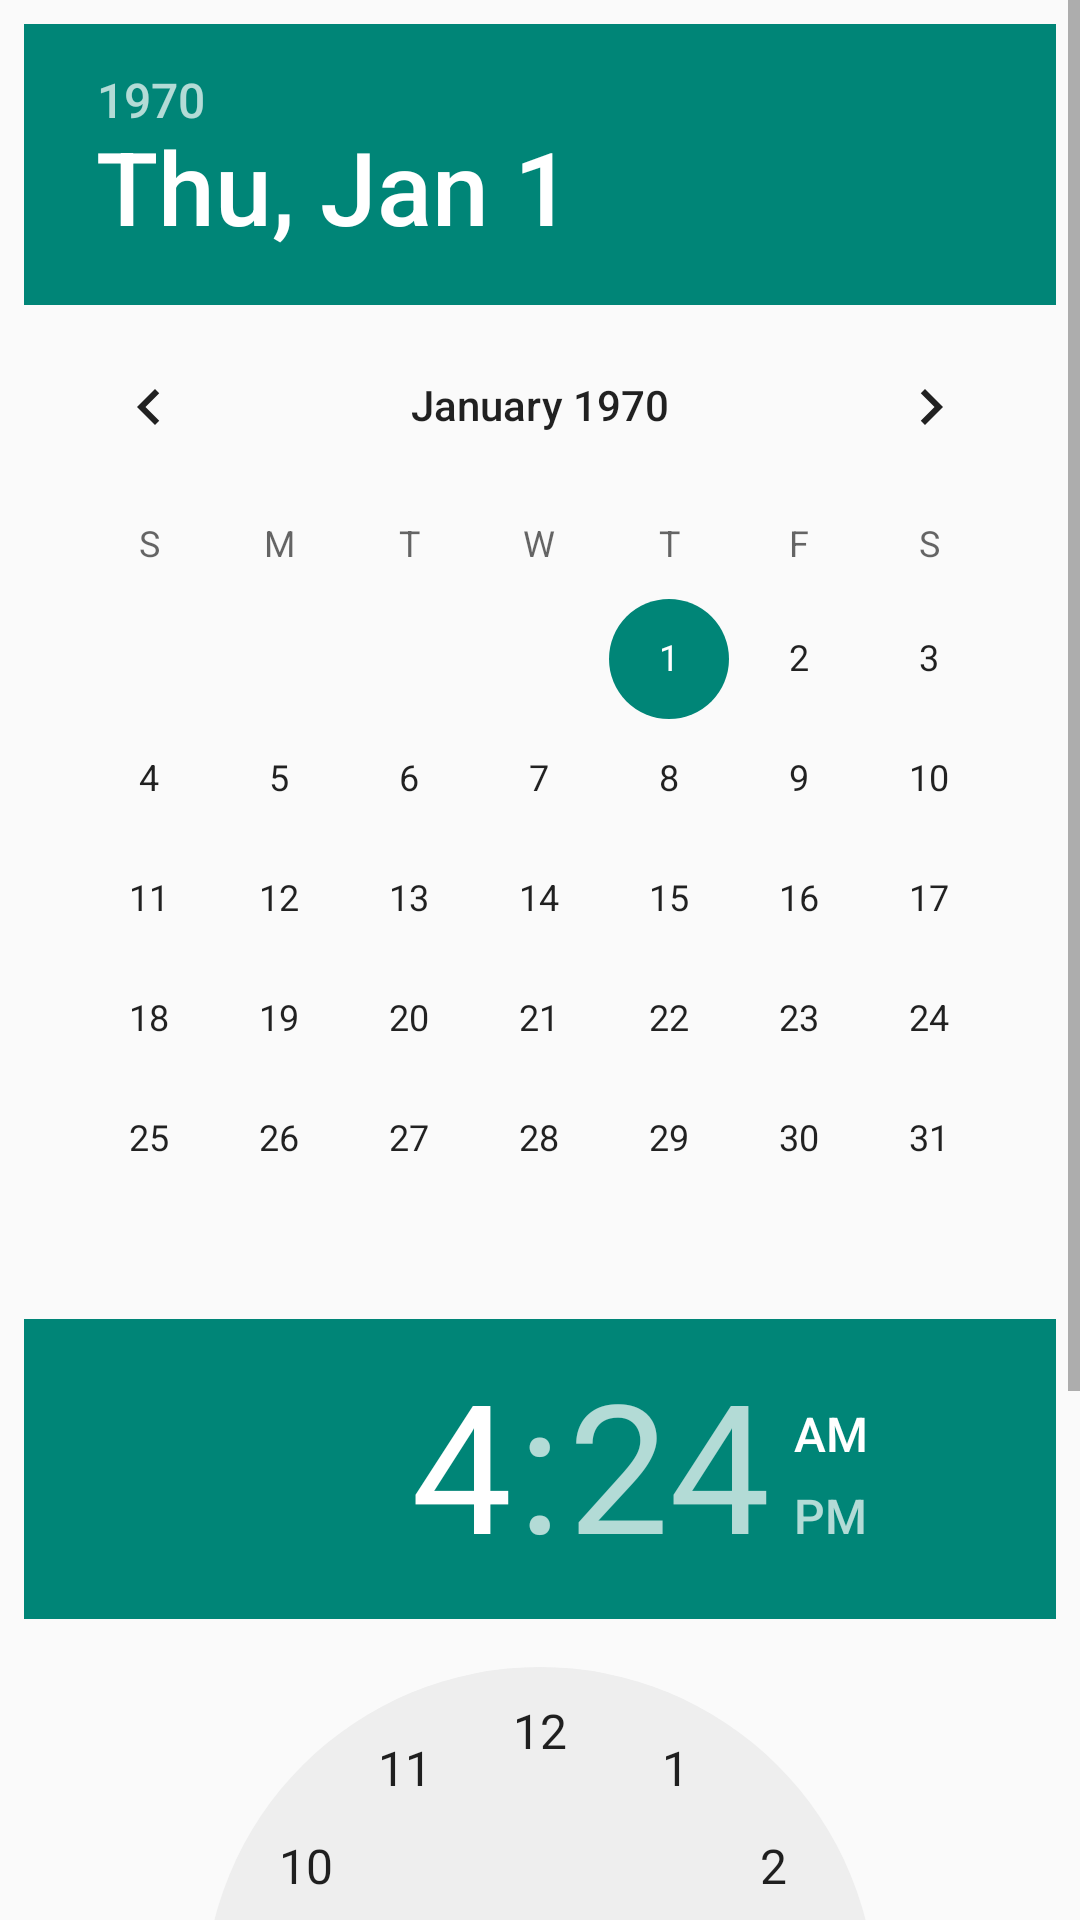

Here is an Android app screen rendered from its layout file. Give the layout XML and the strings, colors and styles it references.
<!-- AndroidManifest.xml: application theme AppTheme -->
<!-- res/layout/date_time_picker.xml -->
<?xml version="1.0" encoding="utf-8"?>
<ScrollView
    xmlns:android="http://schemas.android.com/apk/res/android"
    android:layout_width="match_parent"
    android:layout_height="match_parent">

    <LinearLayout
        android:layout_width="match_parent"
        android:layout_height="match_parent"
        android:orientation="vertical"
        android:padding="8dp">

        <DatePicker
            android:id="@+id/date_picker"
            android:layout_width="match_parent"
            android:layout_height="0dp"
            android:layout_weight="4"
            android:calendarViewShown="true"
            android:spinnersShown="false" />

        <TimePicker
            android:id="@+id/time_picker"
            android:layout_width="match_parent"
            android:layout_height="0dp"
            android:layout_weight="4" />

        <Button
            android:id="@+id/date_time_set"
            android:layout_width="match_parent"
            android:layout_height="0dp"
            android:layout_weight="1"
            android:text="Set" />

    </LinearLayout>

</ScrollView>
<!-- resources referenced by this layout -->
<resources>
  <style name="AppTheme" parent="Theme.AppCompat.Light.NoActionBar">
          
      </style>
</resources>
